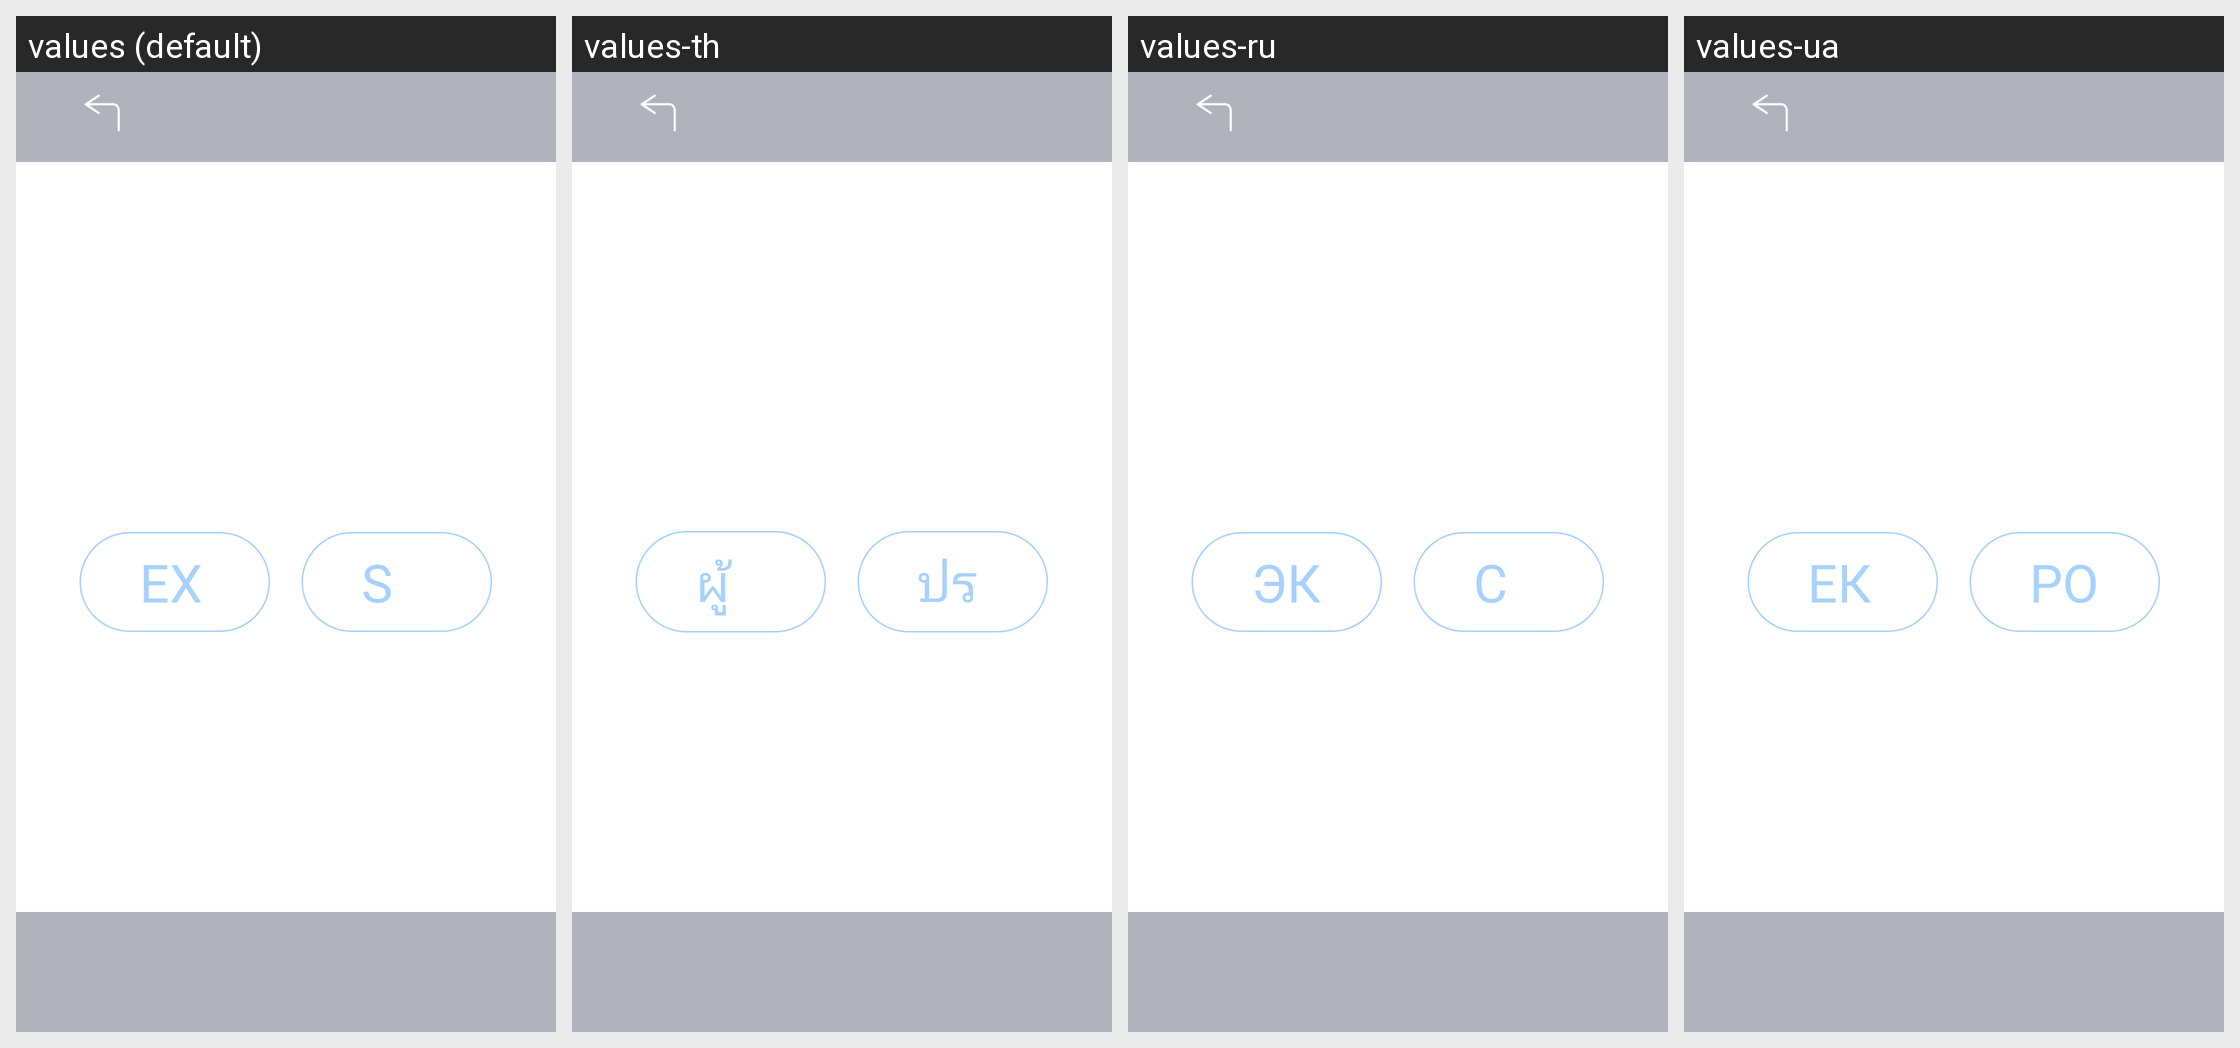

Strings drawn on this Android screen and how each of the app's shown locales translates them:
Android screen res/layout/activity_mode_select_three.xml rendered under 4 locales, left to right: values (default), values-th, values-ru, values-ua. Device: Nexus 5 (rendered at 1080×1920; each locale shown at half size, 540×960, under a caption strip naming it); theme SplashTheme.
Other locales in the repository, not shown: values-cn, values-de, values-en, values-es, values-fr, values-it, values-jp, values-nl, values-pe, values-pl, values-pt, values-ro, values-sa, values-sp, values-tr, values-vn.
Strings drawn on this screen, with the default value and each locale's value (text and hints the layout hard-codes, and strings that could not be matched under every locale, appear in the picture but are not listed):

expert_str
  values: EXPERT
  values-th: ผู้เชี่ยวชาญ
  values-ru: ЭКСПЕРТ
  values-ua: ЕКСПЕРТ

smart_str
  values: SMART
  values-th: ปราดเปรื่อง
  values-ru: СМАРТ
  values-ua: РОЗУМНИЙ
